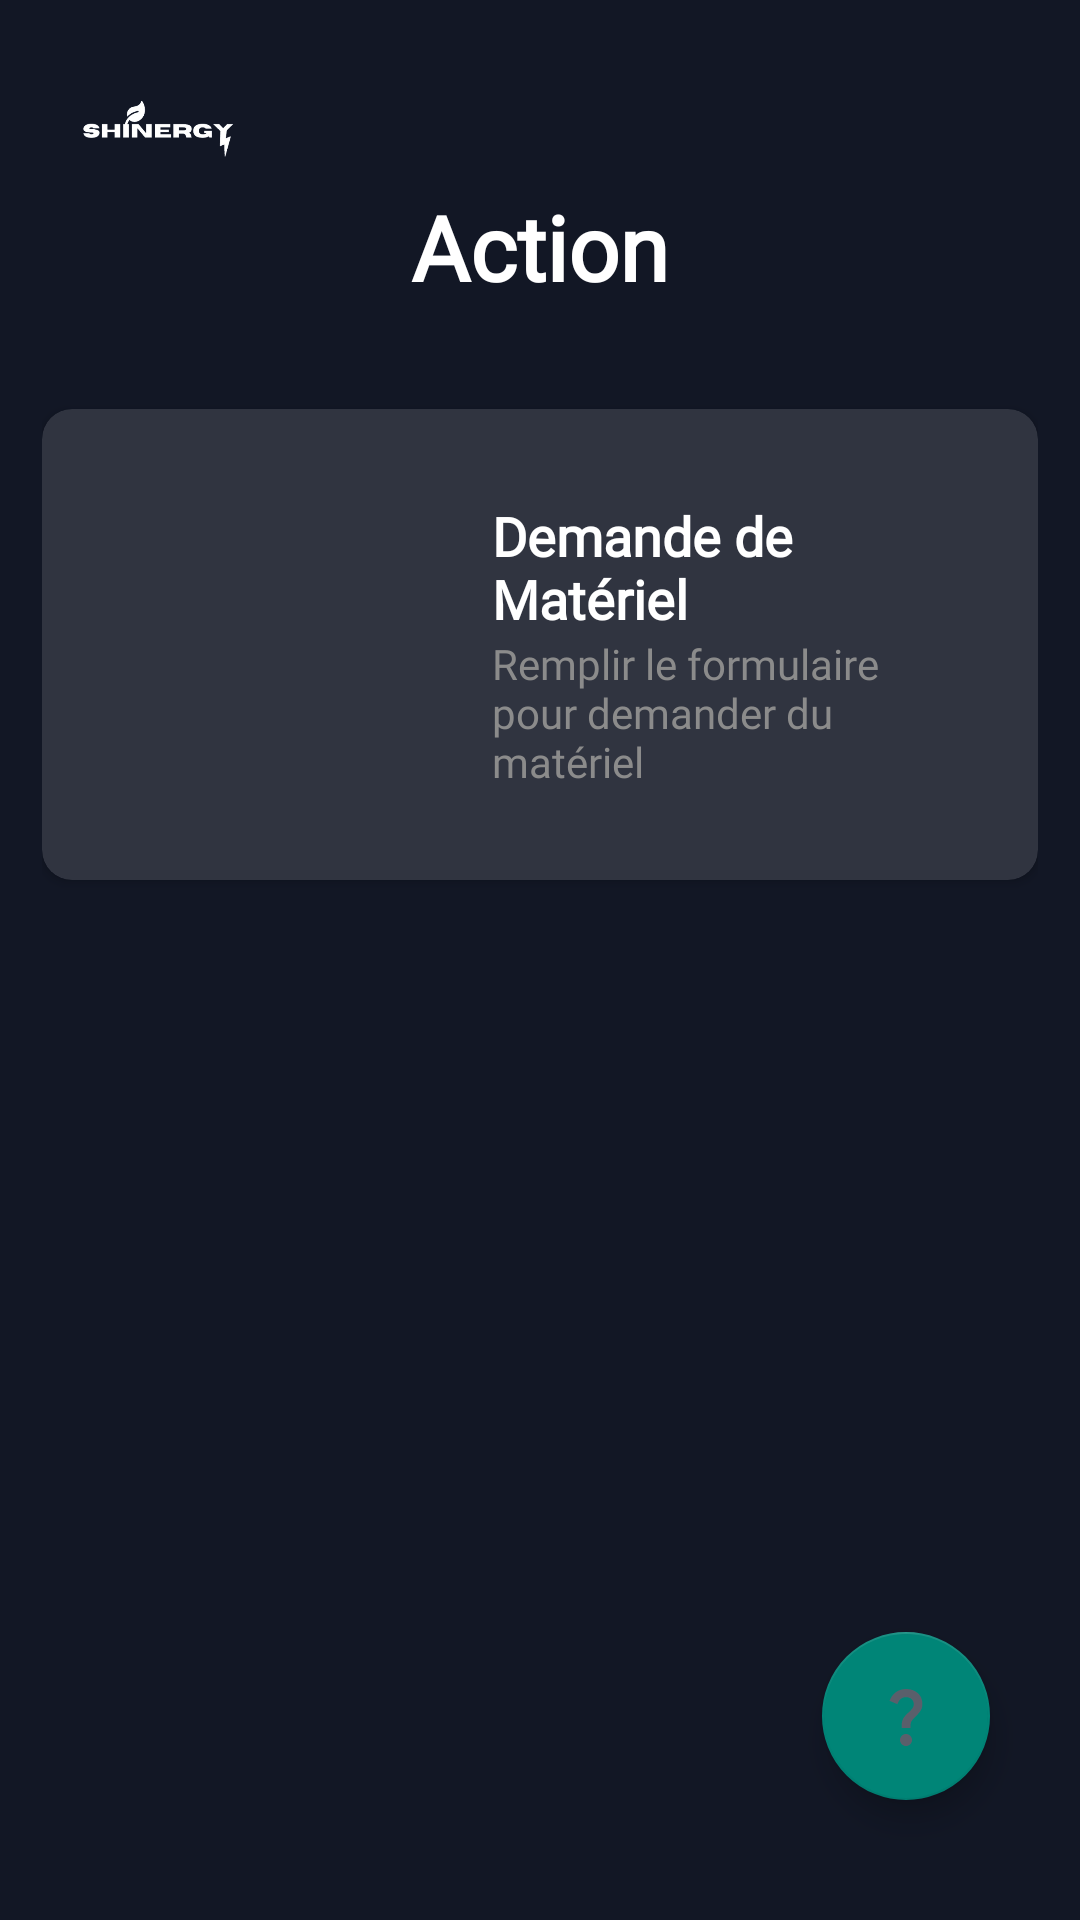

Here is an Android app screen rendered from its layout file. Give the layout XML and the strings, colors and styles it references.
<!-- AndroidManifest.xml: application theme Base.Theme.Gestion_Materielle_hackathon -->
<!-- res/layout/fragment_action.xml -->
<?xml version="1.0" encoding="utf-8"?>
<RelativeLayout xmlns:android="http://schemas.android.com/apk/res/android"
    xmlns:tools="http://schemas.android.com/tools"
    xmlns:app="http://schemas.android.com/apk/res-auto"
    android:layout_width="match_parent"
    android:layout_height="match_parent"
    android:orientation="vertical"
    tools:context=".Action">

    
    <LinearLayout
        android:id="@+id/header"
        android:layout_width="match_parent"
        android:layout_height="match_parent"
        android:orientation="vertical"
        android:layout_marginBottom="10dp">

        <ImageView
            android:layout_width="60dp"
            android:layout_height="40dp"
            android:layout_gravity="start"
            android:layout_marginStart="22dp"
            android:layout_marginTop="22dp"
            android:src="@drawable/shinergy_logo" />

        <TextView
            android:id="@+id/big_text"
            android:layout_width="wrap_content"
            android:layout_height="wrap_content"
            android:layout_gravity="center"
            android:fontFamily="@font/basic"
            android:paddingHorizontal="20dp"
            android:text="Action"
            android:textAlignment="center"
            android:textColor="@color/white"
            android:textSize="30sp"
            android:textStyle="bold" />
        <LinearLayout
            android:layout_width="match_parent"
            android:layout_height="match_parent"
            android:padding="14dp"
            android:orientation="vertical">

        <ScrollView
            android:layout_width="match_parent"
            android:layout_height="match_parent">
            <LinearLayout
                android:layout_width="match_parent"
                android:layout_height="wrap_content"
                android:orientation="vertical">
                <View
                    android:layout_width="0dp"
                    android:layout_height="match_parent"
                    android:layout_weight="1" />
                <androidx.cardview.widget.CardView
                    android:id="@+id/cardMateriel"
                    android:layout_width="match_parent"
                    android:layout_height="wrap_content"
                    android:backgroundTint="@color/card"
                    android:paddingVertical="20dp"
                    android:layout_marginVertical="20dp"
                    app:cardCornerRadius="10dp"
                    >
                    <LinearLayout
                        android:layout_width="match_parent"
                        android:layout_height="wrap_content"
                        android:orientation="horizontal"
                        android:padding="20dp"
                        android:gravity="center">

                        <ImageView
                            android:layout_width="120dp"
                            android:layout_height="80dp"
                            android:contentDescription="Materiel"
                            android:src="@drawable/demande_materiel" />

                        <LinearLayout
                            android:layout_width="wrap_content"
                            android:layout_height="wrap_content"
                            android:orientation="vertical"
                            android:padding="10dp">

                            <TextView
                                android:layout_width="wrap_content"
                                android:layout_height="wrap_content"
                                android:fontFamily="@font/basic"
                                android:text="Demande de Matériel"
                                android:textColor="@color/white"
                                android:textSize="18sp"
                                android:textStyle="bold" />

                            <TextView
                                android:layout_width="wrap_content"
                                android:layout_height="wrap_content"
                                android:fontFamily="@font/poppins_italic"
                                android:text="Remplir le formulaire pour demander du matériel "
                                android:textColor="@color/grey_text"
                                android:textSize="14sp" />

                        </LinearLayout>
                    </LinearLayout>

                </androidx.cardview.widget.CardView>
            </LinearLayout>
        </ScrollView>
        </LinearLayout>

    </LinearLayout>

    
    <com.google.android.material.floatingactionbutton.FloatingActionButton
        android:id="@+id/fabChat"
        android:layout_width="wrap_content"
        android:layout_height="wrap_content"
        android:layout_alignParentEnd="true"
        android:layout_alignParentBottom="true"
        android:layout_marginEnd="30dp"
        android:layout_marginBottom="40dp"
        android:contentDescription="Need help ?"
        android:elevation="6dp"
        android:src="@drawable/baseline_question_mark_24"
        app:fabSize="normal" />

</RelativeLayout>
<!-- resources referenced by this layout -->
<resources>
  <color name="card">#303440</color>
  <color name="grey_text">#8B8B8B</color>
  <color name="white">#FFFFFFFF</color>
  <!-- drawable baseline_question_mark_24 (drawable) -->
  <vector xmlns:android="http://schemas.android.com/apk/res/android" android:height="24dp" android:tint="#5A5F6B" android:viewportHeight="24" android:viewportWidth="24" android:width="24dp">
        
      <path android:fillColor="@android:color/white" android:pathData="M11.07,12.85c0.77,-1.39 2.25,-2.21 3.11,-3.44c0.91,-1.29 0.4,-3.7 -2.18,-3.7c-1.69,0 -2.52,1.28 -2.87,2.34L6.54,6.96C7.25,4.83 9.18,3 11.99,3c2.35,0 3.96,1.07 4.78,2.41c0.7,1.15 1.11,3.3 0.03,4.9c-1.2,1.77 -2.35,2.31 -2.97,3.45c-0.25,0.46 -0.35,0.76 -0.35,2.24h-2.89C10.58,15.22 10.46,13.95 11.07,12.85zM14,20c0,1.1 -0.9,2 -2,2s-2,-0.9 -2,-2c0,-1.1 0.9,-2 2,-2S14,18.9 14,20z"/>
      
  </vector>
  <!-- drawable shinergy_logo: png bitmap (drawable, 24524 bytes) -->
  <style name="Base.Theme.Gestion_Materielle_hackathon" parent="Theme.AppCompat.Light.NoActionBar">
          
          
          <item name="android:windowBackground">@color/dark_blue</item>
          <item name="android:statusBarColor">@color/dark_blue</item>
      </style>
  <color name="dark_blue">#121725</color>
</resources>
